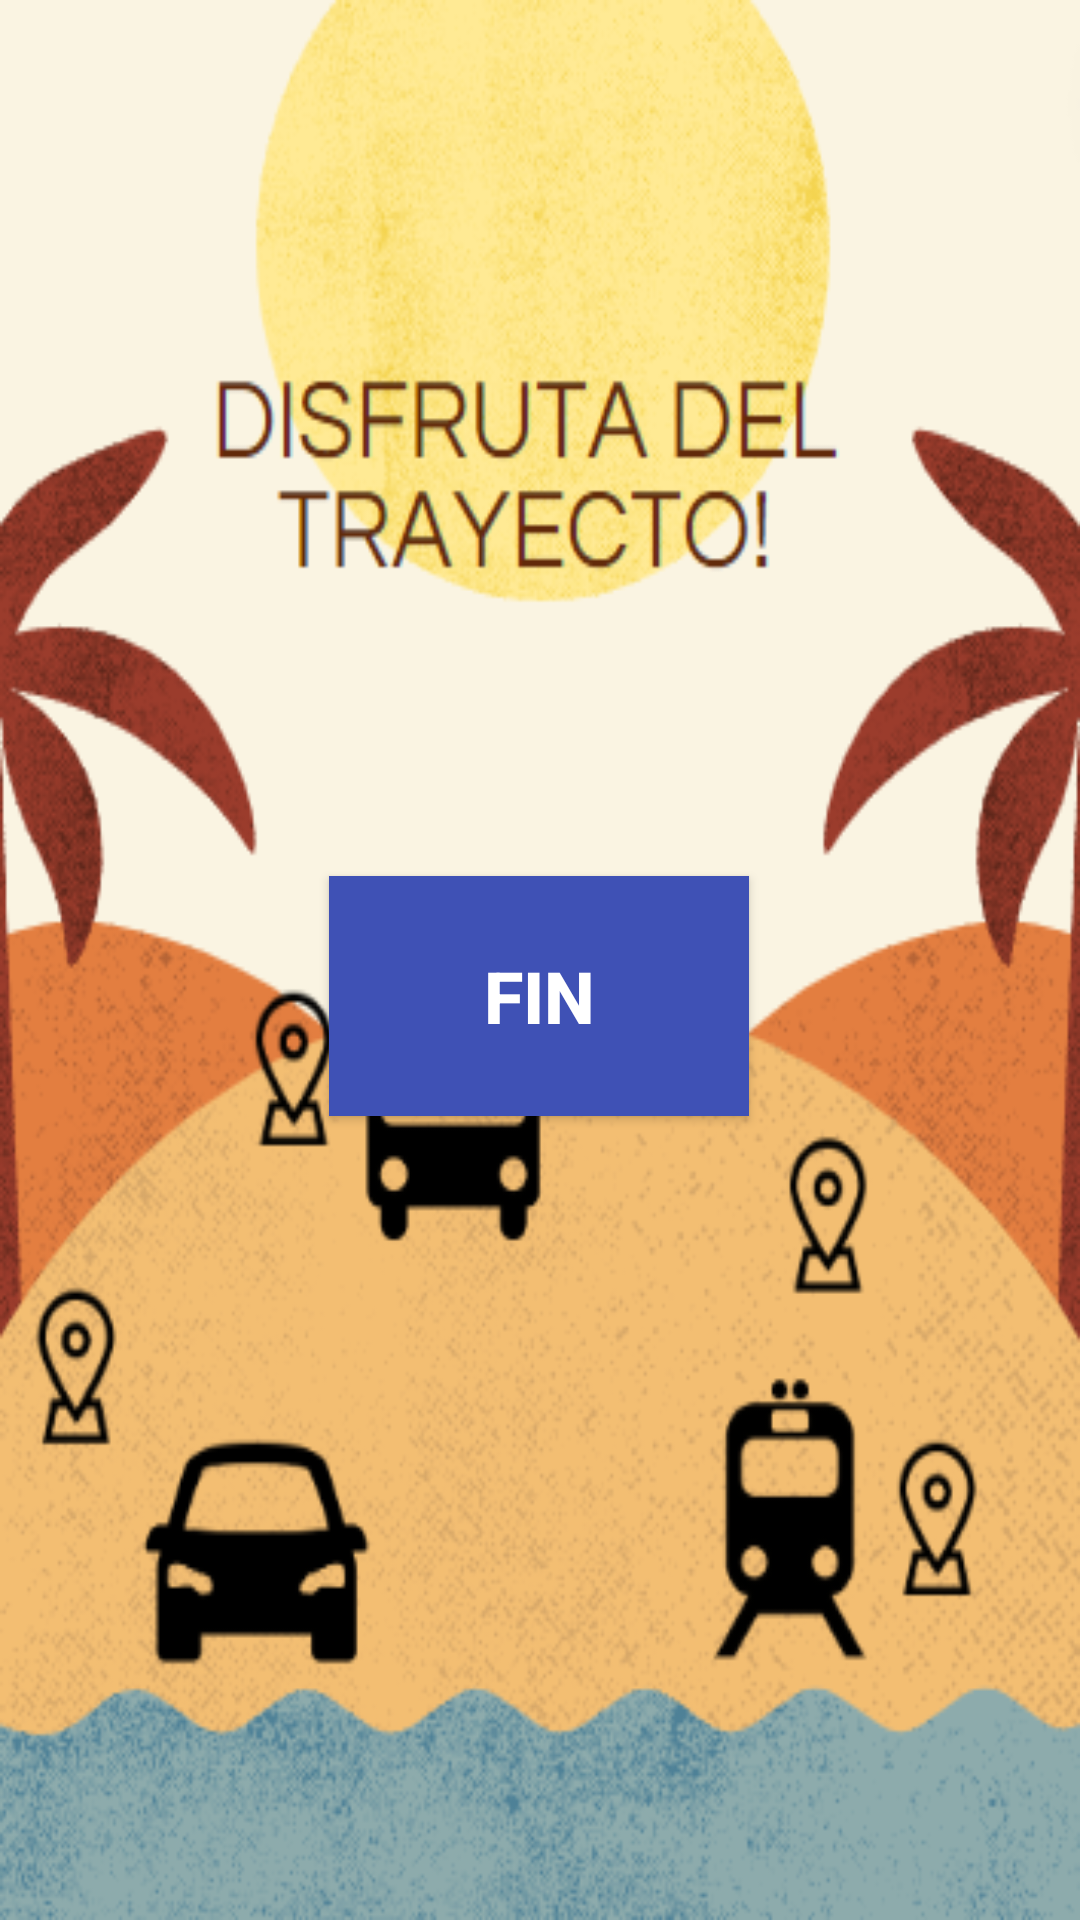

This screen was rendered from an Android layout file. Write that file and the resources it references.
<!-- AndroidManifest.xml: application theme Theme.MiPrimeraAplicacion -->
<!-- res/layout/activity_disfrutacoche.xml -->
<?xml version="1.0" encoding="utf-8"?>
<android.support.constraint.ConstraintLayout xmlns:android="http://schemas.android.com/apk/res/android"
    xmlns:app="http://schemas.android.com/apk/res-auto"
    xmlns:tools="http://schemas.android.com/tools"
    android:layout_width="match_parent"
    android:layout_height="match_parent"
    tools:context=".Disfrutacoche"
    android:background="@drawable/transport_disfruta">

    <Button
        android:id="@+id/FINAL"
        android:layout_width="140dp"
        android:layout_height="80dp"
        android:layout_marginTop="292dp"
        android:background="@color/azul_bicival"
        android:text="FIN"
        android:textColor="@drawable/iniciopress"
        android:textSize="24sp"
        android:textStyle="bold"
        app:layout_constraintEnd_toEndOf="parent"
        app:layout_constraintHorizontal_bias="0.498"
        app:layout_constraintStart_toStartOf="parent"
        app:layout_constraintTop_toTopOf="parent" />


</android.support.constraint.ConstraintLayout>
<!-- resources referenced by this layout -->
<resources>
  <color name="azul_bicival">#3F51B5</color>
  <!-- drawable iniciopress (drawable) -->
  <?xml version="1.0" encoding="utf-8"?>
  <selector xmlns:android="http://schemas.android.com/apk/res/android">
  
      <item android:state_pressed="true" android:color= "@color/gris_bicival" />
      <item android:state_enabled="true" android:color="@color/white" />
      <item android:state_enabled="false" android:color="@color/white" />
  
  
  </selector>
  <!-- drawable transport_disfruta: png bitmap (drawable, 110376 bytes) -->
  <style name="Theme.MiPrimeraAplicacion" parent="Theme.AppCompat.Light.DarkActionBar">
          
          <item name="colorPrimary">@color/purple_500</item>
          <item name="colorPrimaryDark">@color/purple_700</item>
          <item name="colorAccent">@color/teal_200</item>
          
      </style>
  <color name="gris_bicival">#FF555555</color>
  <color name="white">#FFFFFFFF</color>
  <color name="purple_500">#FF6200EE</color>
  <color name="purple_700">#FF3700B3</color>
  <color name="teal_200">#FF03DAC5</color>
</resources>
